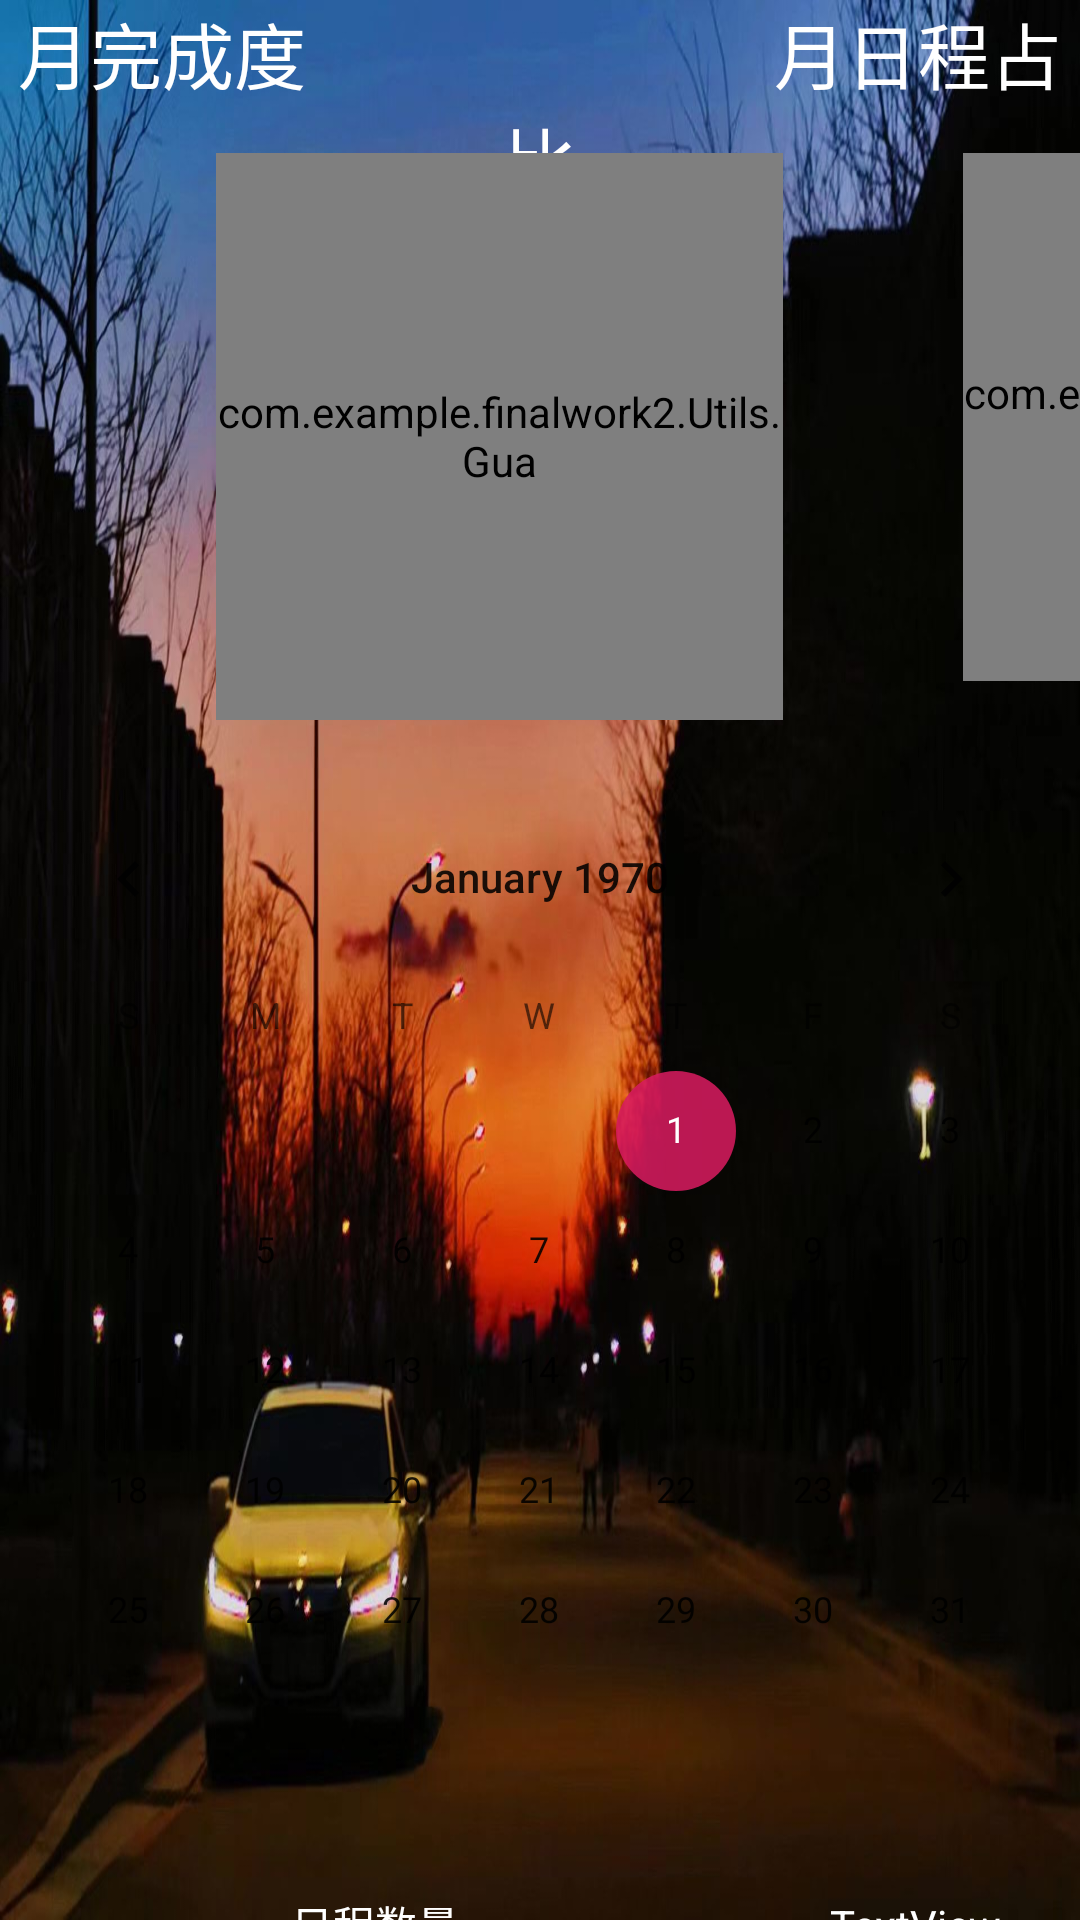

Layout XML and referenced resources for this Android screen:
<!-- AndroidManifest.xml: application theme AppTheme -->
<!-- res/layout/fragment_scmonth.xml -->
<?xml version="1.0" encoding="utf-8"?>
<FrameLayout xmlns:android="http://schemas.android.com/apk/res/android"
    xmlns:tools="http://schemas.android.com/tools"
    android:layout_width="match_parent"
    android:layout_height="match_parent"
    android:background="@mipmap/schedulemonth_bg"
    xmlns:app="http://schemas.android.com/apk/res-auto"
    tools:context=".Fragment.SCmonthFragment">


    <LinearLayout
        android:layout_width="match_parent"
        android:layout_height="match_parent"

        android:orientation="vertical">

        <TextView
            android:id="@+id/textView53"
            android:layout_width="match_parent"
            android:layout_height="51dp"
            android:gravity="center"
            android:text="月完成度                          月日程占比"
            android:textColor="@color/white_bg"
            android:textSize="24sp" />

        <LinearLayout
            android:layout_width="match_parent"
            android:layout_height="189dp"
            android:background="@drawable/corners_bg"
            android:orientation="horizontal">

            <TextView
                android:id="@+id/textView54"
                android:layout_width="72dp"
                android:layout_height="match_parent"
                android:layout_weight="0" />

            <com.example.finalwork2.Utils.Gua
                android:id="@+id/gua_monthf"
                android:layout_width="189dp"
                android:layout_height="match_parent" />

            <TextView
                android:id="@+id/textView55"
                android:layout_width="60dp"
                android:layout_height="match_parent"
                android:layout_weight="0" />

            <com.example.finalwork2.Utils.Gua
                android:id="@+id/gua_zhanbi"
                android:layout_width="188dp"
                android:layout_height="176dp"
                android:layout_weight="0" />

        </LinearLayout>

        <TextView
            android:id="@+id/textView79"
            android:layout_width="wrap_content"
            android:layout_height="wrap_content"
            android:layout_weight="0" />

        <CalendarView
            android:id="@+id/calendarView_month"
            android:layout_width="match_parent"
            android:layout_height="wrap_content"
            android:backgroundTint="@color/white_bg"
            android:background="@drawable/corners_bg" />

        <TextView
            android:id="@+id/textView78"
            android:layout_width="match_parent"
            android:layout_height="wrap_content" />

        <LinearLayout
            android:layout_width="match_parent"
            android:layout_height="51dp"
            android:background="@drawable/corners_bg"
            android:orientation="horizontal">

            <TextView
                android:id="@+id/tv_date_schedule"
                android:layout_width="250dp"
                android:layout_height="match_parent"
                android:layout_weight="0"
                android:gravity="center"
                android:textColor="@color/white_bg"
                android:text="日程数量" />

            <TextView
                android:id="@+id/tv_amount_schedule"
                android:layout_width="match_parent"
                android:layout_height="match_parent"
                android:layout_weight="0"
                android:gravity="center"
                android:textColor="@color/white_bg"
                android:text="TextView" />
        </LinearLayout>

    </LinearLayout>
</FrameLayout>
<!-- resources referenced by this layout -->
<resources>
  <color name="white_bg">#FFFFFF</color>
  <!-- mipmap schedulemonth_bg: png bitmap (mipmap-xhdpi, 157178 bytes) -->
  <style name="AppTheme" parent="Theme.AppCompat.Light.NoActionBar">
          
          <item name="colorPrimary">@color/colorPrimary</item>
          <item name="colorPrimaryDark">@color/colorPrimaryDark</item>
          <item name="colorAccent">@color/colorAccent</item>
          <item name="windowNoTitle">true</item>
          
          <item name="colorControlNormal">@color/bilvse</item>
          <item name="android:dropDownListViewStyle">@style/XSpinnerStyle</item>
      </style>
  <color name="colorPrimary">#DC008577</color>
  <color name="colorPrimaryDark">#DC00574B</color>
  <color name="colorAccent">#DCD81B60</color>
  <color name="bilvse">#DC7FFFD4</color>
  <style name="XSpinnerStyle" parent="android:Widget.ListView.DropDown">
          
          <item name="android:divider">#000000</item>
          <item name="android:dividerHeight">1dp</item>
      </style>
</resources>
